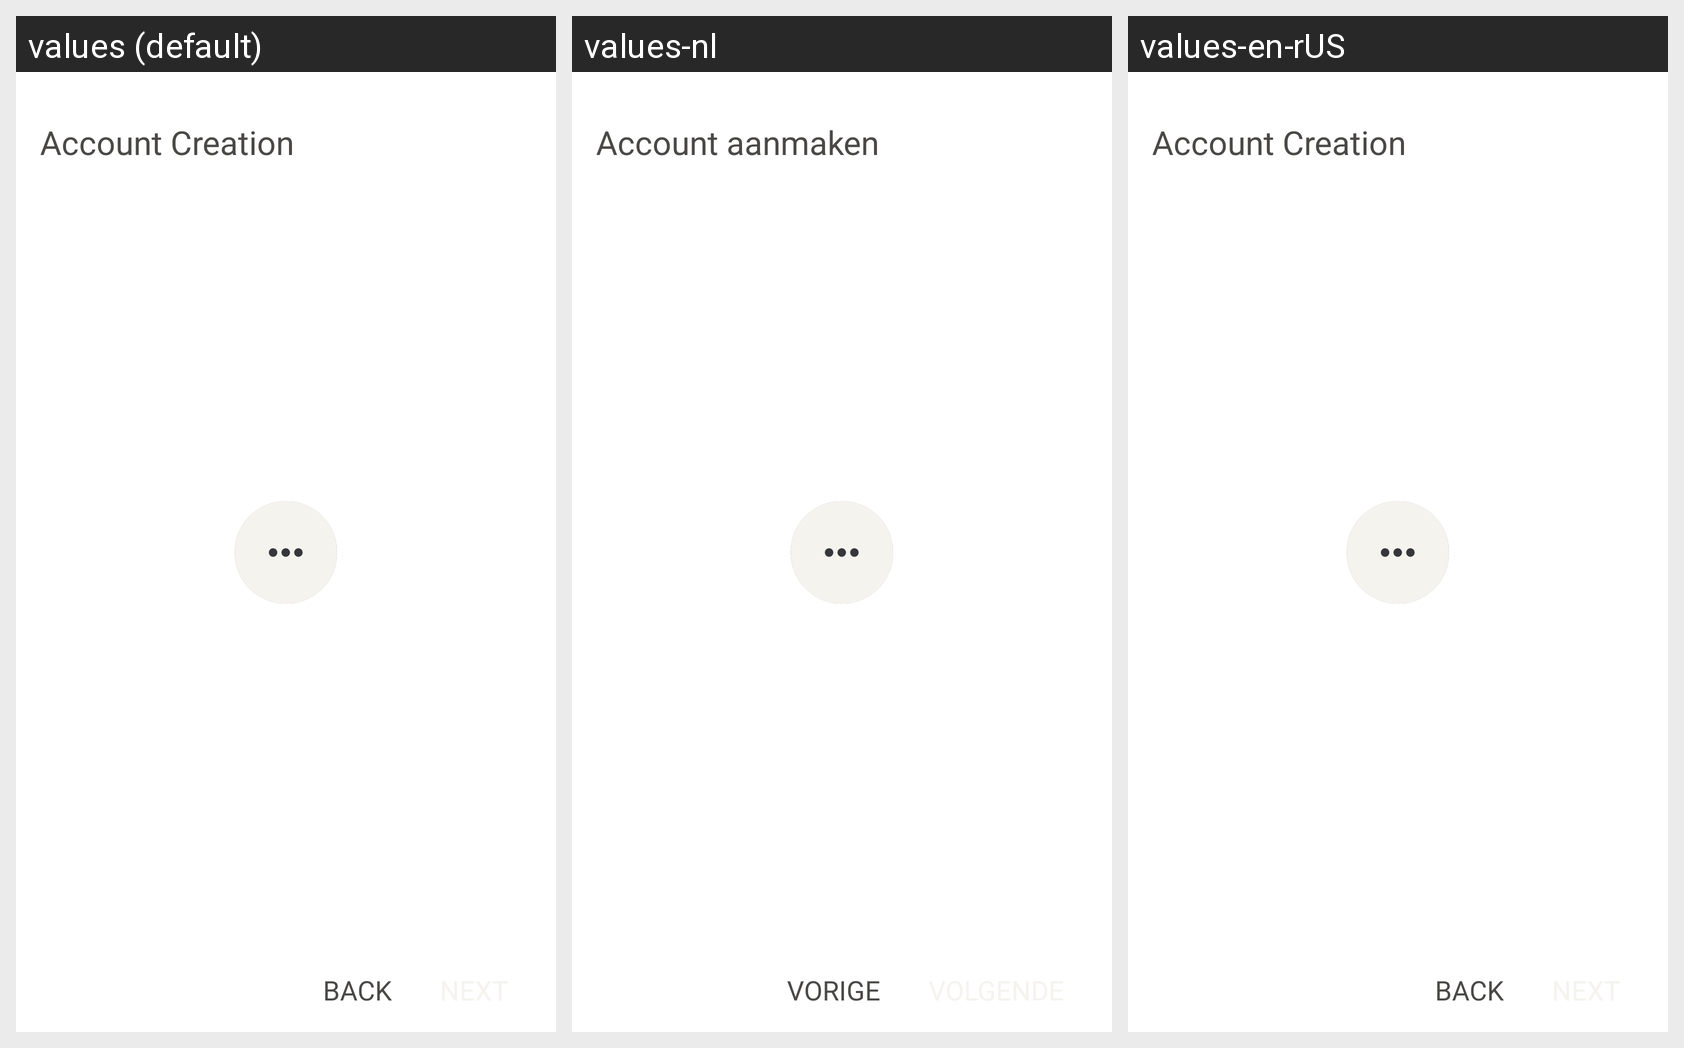

For this localized Android screen grid, give each drawn string resource with its value in every locale shown.
Android screen res/layout/provisioning_bp_s3.xml rendered under 3 locales, left to right: values (default), values-nl, values-en-rUS. Device: Nexus 5 (rendered at 1080×1920; each locale shown at half size, 540×960, under a caption strip naming it); theme SilentPhoneTheme.
Other locales in the repository, not shown: values-de, values-es, values-fr, values-ja, values-ko, values-pt, values-ru, values-th, values-zh-rCN.
Strings drawn on this screen, with the default value and each locale's value (text and hints the layout hard-codes, and strings that could not be matched under every locale, appear in the picture but are not listed):

provisioning_infoText
  values: Account Creation
  values-nl: Account aanmaken
  values-en-rUS: Account Creation  [not translated; the default value is used]

back
  values: Back
  values-nl: Vorige
  values-en-rUS: Back  [not translated; the default value is used]
